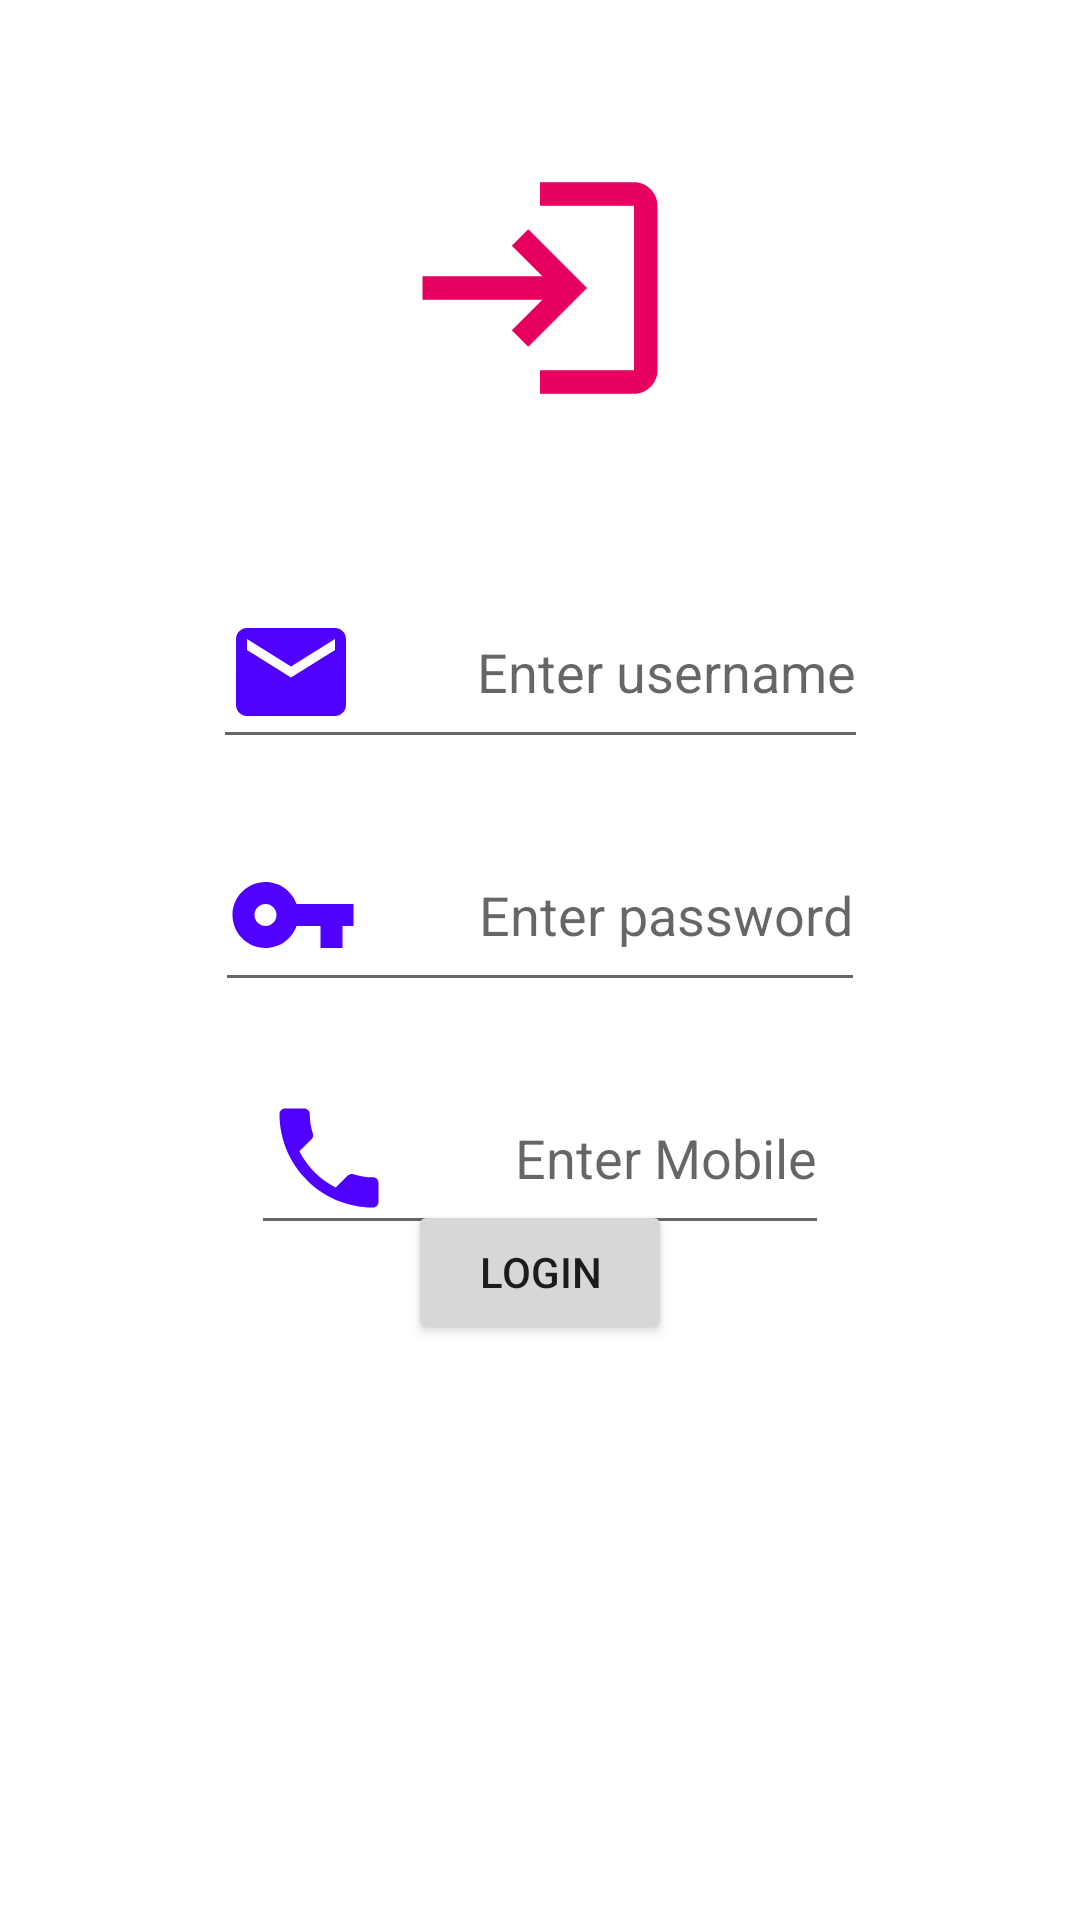

The Android layout XML behind this screen, and the referenced resources:
<!-- AndroidManifest.xml: application theme Theme.ConstarintLayoutExamples -->
<!-- res/layout/registration_form_constraint.xml -->
<?xml version="1.0" encoding="utf-8"?>
<androidx.constraintlayout.widget.ConstraintLayout xmlns:android="http://schemas.android.com/apk/res/android"
    xmlns:app="http://schemas.android.com/apk/res-auto"
    android:layout_width="match_parent"
    android:layout_height="match_parent">

    <androidx.appcompat.widget.AppCompatImageView
        android:layout_width="wrap_content"
        android:layout_height="wrap_content"
        app:srcCompat="@drawable/ic_baseline_login_24"
        app:layout_constraintStart_toEndOf="@id/guideline_vertical_start"
        app:layout_constraintEnd_toStartOf="@id/guideline_vertical_end"
        app:layout_constraintTop_toTopOf="parent"
        app:layout_constraintBottom_toTopOf="@+id/guideline_horizontal_start"/>

    <androidx.appcompat.widget.AppCompatEditText
        android:id="@+id/edt_email"
        android:layout_width="wrap_content"
        android:layout_height="wrap_content"
        android:drawableStart="@drawable/ic_baseline_email_24"
        android:drawablePadding="40dp"
        android:hint="Enter username"
        app:layout_constraintLeft_toRightOf="@+id/guideline_vertical_start"
        app:layout_constraintRight_toLeftOf="@+id/guideline_vertical_end"
        app:layout_constraintTop_toBottomOf="@+id/guideline_horizontal_start" />

    <androidx.appcompat.widget.AppCompatEditText
        android:id="@+id/edt_password"
        android:layout_width="wrap_content"
        android:layout_height="wrap_content"
        android:layout_marginTop="20dp"
        android:drawableStart="@drawable/ic_baseline_vpn_key_24"
        android:drawablePadding="40dp"
        android:hint="Enter password"
        app:layout_constraintLeft_toRightOf="@+id/guideline_vertical_start"
        app:layout_constraintRight_toLeftOf="@+id/guideline_vertical_end"
        app:layout_constraintTop_toBottomOf="@+id/edt_email" />

    <androidx.appcompat.widget.AppCompatEditText
        android:id="@+id/edt_mobile"
        android:layout_width="wrap_content"
        android:layout_height="wrap_content"
        android:layout_marginTop="20dp"
        android:drawableStart="@drawable/ic_baseline_phone_24"
        android:drawablePadding="40dp"
        android:hint="Enter Mobile"
        app:layout_constraintLeft_toRightOf="@+id/guideline_vertical_start"
        app:layout_constraintRight_toLeftOf="@+id/guideline_vertical_end"
        app:layout_constraintTop_toBottomOf="@+id/edt_password" />

    <Button
        android:layout_width="wrap_content"
        android:layout_height="wrap_content"
        android:text="Login"
        app:layout_constraintBottom_toTopOf="@+id/guideline_horizontal_end"
        app:layout_constraintEnd_toEndOf="parent"
        app:layout_constraintStart_toStartOf="parent" />


    <androidx.constraintlayout.widget.Guideline
        android:id="@+id/guideline_horizontal_start"
        android:layout_width="wrap_content"
        android:layout_height="wrap_content"
        android:orientation="horizontal"
        app:layout_constraintGuide_percent="0.3" />

    <androidx.constraintlayout.widget.Guideline
        android:id="@+id/guideline_horizontal_end"
        android:layout_width="wrap_content"
        android:layout_height="wrap_content"
        android:orientation="horizontal"
        app:layout_constraintGuide_percent="0.7" />


    <androidx.constraintlayout.widget.Guideline
        android:id="@+id/guideline_vertical_start"
        android:layout_width="wrap_content"
        android:layout_height="wrap_content"
        android:orientation="vertical"
        app:layout_constraintGuide_percent="0.2" />

    <androidx.constraintlayout.widget.Guideline
        android:id="@+id/guideline_vertical_end"
        android:layout_width="wrap_content"
        android:layout_height="wrap_content"
        android:orientation="vertical"
        app:layout_constraintGuide_percent="0.8" />

</androidx.constraintlayout.widget.ConstraintLayout>
<!-- resources referenced by this layout -->
<resources>
  <!-- drawable ic_baseline_email_24 (drawable) -->
  <vector android:height="44dp" android:tint="#5000FF"
      android:viewportHeight="24" android:viewportWidth="24"
      android:width="44dp" xmlns:android="http://schemas.android.com/apk/res/android">
      <path android:fillColor="@android:color/white" android:pathData="M20,4L4,4c-1.1,0 -1.99,0.9 -1.99,2L2,18c0,1.1 0.9,2 2,2h16c1.1,0 2,-0.9 2,-2L22,6c0,-1.1 -0.9,-2 -2,-2zM20,8l-8,5 -8,-5L4,6l8,5 8,-5v2z"/>
  </vector>
  <!-- drawable ic_baseline_login_24 (drawable) -->
  <vector android:height="94dp" android:tint="#E7005F"
      android:viewportHeight="24" android:viewportWidth="24"
      android:width="94dp" xmlns:android="http://schemas.android.com/apk/res/android">
      <path android:fillColor="@android:color/white" android:pathData="M11,7L9.6,8.4l2.6,2.6H2v2h10.2l-2.6,2.6L11,17l5,-5L11,7zM20,19h-8v2h8c1.1,0 2,-0.9 2,-2V5c0,-1.1 -0.9,-2 -2,-2h-8v2h8V19z"/>
  </vector>
  <!-- drawable ic_baseline_phone_24 (drawable) -->
  <vector android:height="44dp" android:tint="#5000FF"
      android:viewportHeight="24" android:viewportWidth="24"
      android:width="44dp" xmlns:android="http://schemas.android.com/apk/res/android">
      <path android:fillColor="@android:color/white" android:pathData="M6.62,10.79c1.44,2.83 3.76,5.14 6.59,6.59l2.2,-2.2c0.27,-0.27 0.67,-0.36 1.02,-0.24 1.12,0.37 2.33,0.57 3.57,0.57 0.55,0 1,0.45 1,1V20c0,0.55 -0.45,1 -1,1 -9.39,0 -17,-7.61 -17,-17 0,-0.55 0.45,-1 1,-1h3.5c0.55,0 1,0.45 1,1 0,1.25 0.2,2.45 0.57,3.57 0.11,0.35 0.03,0.74 -0.25,1.02l-2.2,2.2z"/>
  </vector>
  <!-- drawable ic_baseline_vpn_key_24 (drawable) -->
  <vector android:height="44dp" android:tint="#5000FF"
      android:viewportHeight="24" android:viewportWidth="24"
      android:width="44dp" xmlns:android="http://schemas.android.com/apk/res/android">
      <path android:fillColor="@android:color/white" android:pathData="M12.65,10C11.83,7.67 9.61,6 7,6c-3.31,0 -6,2.69 -6,6s2.69,6 6,6c2.61,0 4.83,-1.67 5.65,-4H17v4h4v-4h2v-4H12.65zM7,14c-1.1,0 -2,-0.9 -2,-2s0.9,-2 2,-2 2,0.9 2,2 -0.9,2 -2,2z"/>
  </vector>
  <style name="Theme.ConstarintLayoutExamples" parent="Theme.MaterialComponents.DayNight.DarkActionBar">
          
          <item name="colorPrimary">@color/purple_500</item>
          <item name="colorPrimaryVariant">@color/purple_700</item>
          <item name="colorOnPrimary">@color/white</item>
          
          <item name="colorSecondary">@color/teal_200</item>
          <item name="colorSecondaryVariant">@color/teal_700</item>
          <item name="colorOnSecondary">@color/black</item>
          
          <item name="android:statusBarColor" tools:targetApi="l">?attr/colorPrimaryVariant</item>
          
      </style>
  <!-- not gathered from this repository: default colours our renderer supplied (Android Studio template values) -->
  <color name="purple_500">#FF6200EE</color>
  <color name="purple_700">#FF3700B3</color>
  <color name="teal_200">#FF03DAC5</color>
  <color name="teal_700">#FF018786</color>
  <color name="black">#FF000000</color>
  <color name="white">#FFFFFFFF</color>
</resources>
